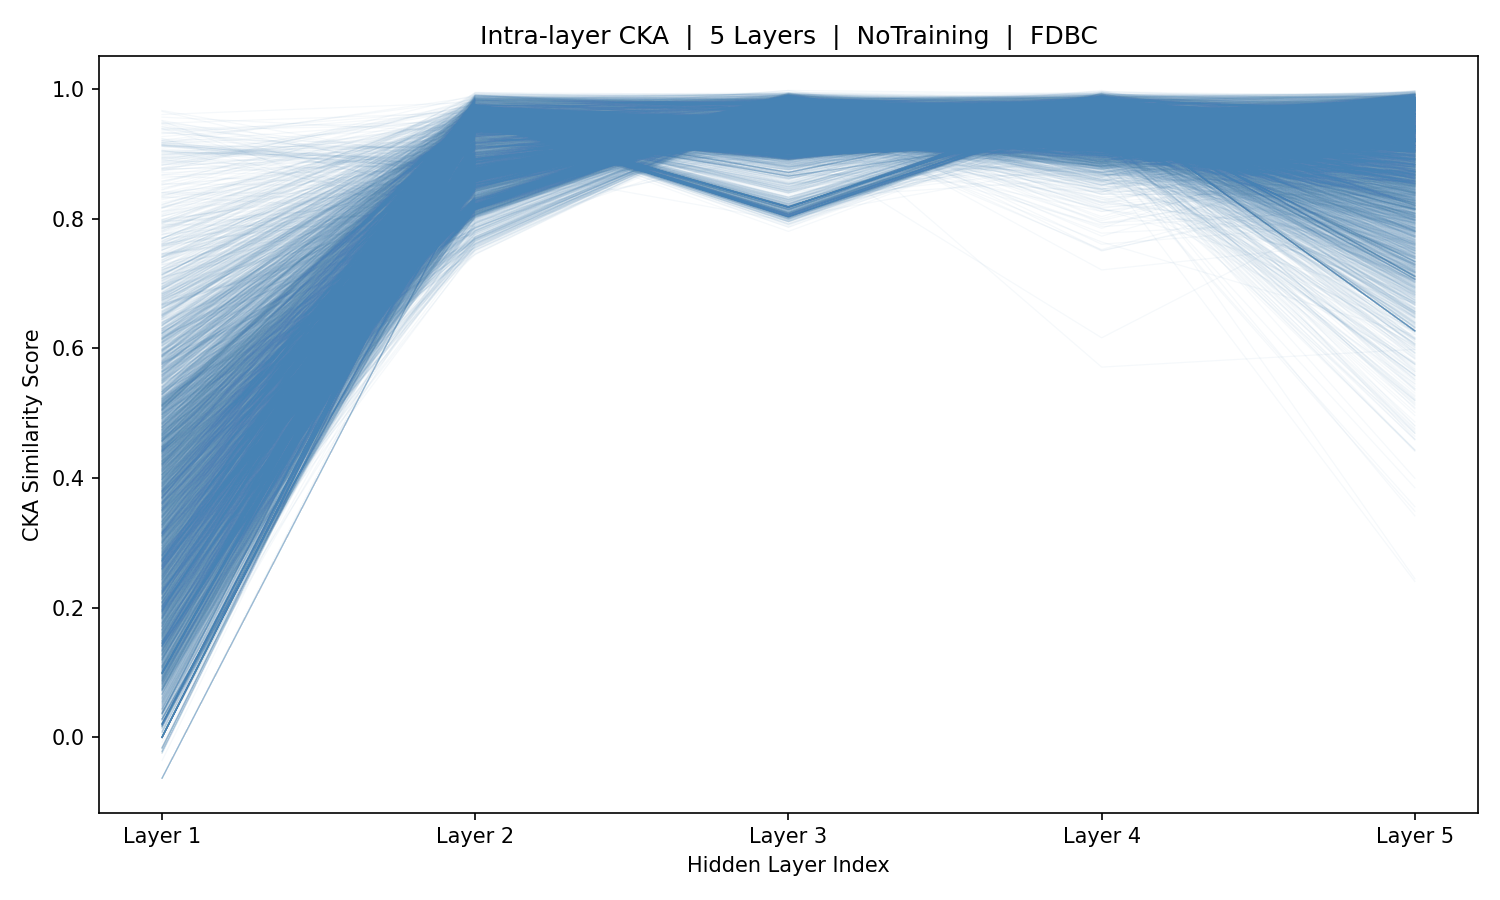

Data behind this chart, as committed beside it:
sample_idx, Layer_1, Layer_2, Layer_3, Layer_4, Layer_5
0, -0.02473, 0.9516, 0.9484, 0.9254, 0.8658
1, -0.02473, 0.9516, 0.9484, 0.9254, 0.8658
2, -0.02473, 0.9516, 0.9484, 0.9254, 0.8658
3, -0.02473, 0.9516, 0.9484, 0.9254, 0.8658
4, 0.5332, 0.9462, 0.9279, 0.9814, 0.9065
5, 0.5121, 0.9431, 0.9334, 0.9796, 0.9593
6, 0.4702, 0.9731, 0.9108, 0.9913, 0.9581
7, 0.2806, 0.9523, 0.8178, 0.9372, 0.927
8, 0.1849, 0.9702, 0.8922, 0.9879, 0.9632
9, 0.09919, 0.9532, 0.9499, 0.9708, 0.8235
10, -1.0429294041660378e-17, 0.9474, 0.8658, 0.9347, 0.8146
11, -1.0429294041660378e-17, 0.9474, 0.8658, 0.9347, 0.8146
12, -1.0429294041660378e-17, 0.9474, 0.8658, 0.9347, 0.8146
13, -1.0429294041660378e-17, 0.9474, 0.8658, 0.9347, 0.8146
14, -1.0429294041660378e-17, 0.9474, 0.8658, 0.9347, 0.8146
15, 0.5135, 0.9527, 0.8581, 0.9598, 0.7829
16, 0.731, 0.9393, 0.8628, 0.9319, 0.879
17, 0.3904, 0.9492, 0.8427, 0.9694, 0.8614
18, 0.3858, 0.9389, 0.9247, 0.978, 0.9165
19, 0.2028, 0.9541, 0.8168, 0.913, 0.7647
20, 0.1585, 0.9392, 0.9342, 0.9732, 0.9307
21, 0.4754, 0.9522, 0.8618, 0.9533, 0.5778
22, 0.5408, 0.9445, 0.8532, 0.9869, 0.8015
23, 0.4474, 0.9442, 0.9059, 0.9219, 0.9635
24, 0.2859, 0.9296, 0.9025, 0.9835, 0.932
25, 0.1825, 0.9689, 0.9058, 0.9643, 0.9342
26, 0.2604, 0.9624, 0.8702, 0.9901, 0.9636
27, 0.458, 0.9199, 0.9643, 0.9695, 0.9416
28, 0.2836, 0.9403, 0.9066, 0.9489, 0.9908
29, 0.1578, 0.9423, 0.9115, 0.9692, 0.7878
30, 0.0659, 0.9513, 0.9465, 0.9315, 0.8549
31, 0.4495, 0.9552, 0.8008, 0.9731, 0.7746
32, 0.287, 0.9552, 0.9548, 0.9365, 0.8155
33, 0.1937, 0.9537, 0.8024, 0.9651, 0.9006
34, 0.1005, 0.9476, 0.8496, 0.9641, 0.8376
35, -1.0429294041660378e-17, 0.9474, 0.8658, 0.9347, 0.8146
36, -1.0429294041660378e-17, 0.9474, 0.8658, 0.9347, 0.8146
37, -1.0429294041660378e-17, 0.9474, 0.8658, 0.9347, 0.8146
38, 0.511, 0.9538, 0.8584, 0.9683, 0.718
39, 0.6093, 0.946, 0.8534, 0.9503, 0.7488
40, 0.4222, 0.9467, 0.8654, 0.8858, 0.8702
41, 0.2034, 0.9504, 0.8869, 0.9324, 0.7258
42, 0.1332, 0.9536, 0.8103, 0.9489, 0.8304
43, 0.4892, 0.9528, 0.9368, 0.9538, 0.839
44, 0.5062, 0.9704, 0.8795, 0.9809, 0.781
45, 0.4575, 0.9434, 0.9436, 0.9778, 0.8981
46, 0.2665, 0.9371, 0.9293, 0.933, 0.9467
47, 0.1583, 0.9454, 0.9163, 0.9476, 0.9764
48, 0.07927, 0.9541, 0.8019, 0.9816, 0.765
49, 0.2769, 0.956, 0.806, 0.9775, 0.712
50, 0.1826, 0.9468, 0.9202, 0.8916, 0.7944
51, 0.09936, 0.9544, 0.807, 0.9718, 0.7079
52, 0.01043, 0.9547, 0.8102, 0.9763, 0.6785
53, 0.5731, 0.9546, 0.8089, 0.9763, 0.6625
54, 0.6361, 0.953, 0.9265, 0.9501, 0.8644
55, 0.8096, 0.955, 0.8138, 0.9808, 0.7933
56, 0.3184, 0.9453, 0.9168, 0.9622, 0.9441
57, 0.1816, 0.9521, 0.943, 0.9379, 0.8956
58, 0.08086, 0.8989, 0.9559, 0.8909, 0.6825
59, 0.5095, 0.9603, 0.9841, 0.9586, 0.9522
... 5,366 more rows
